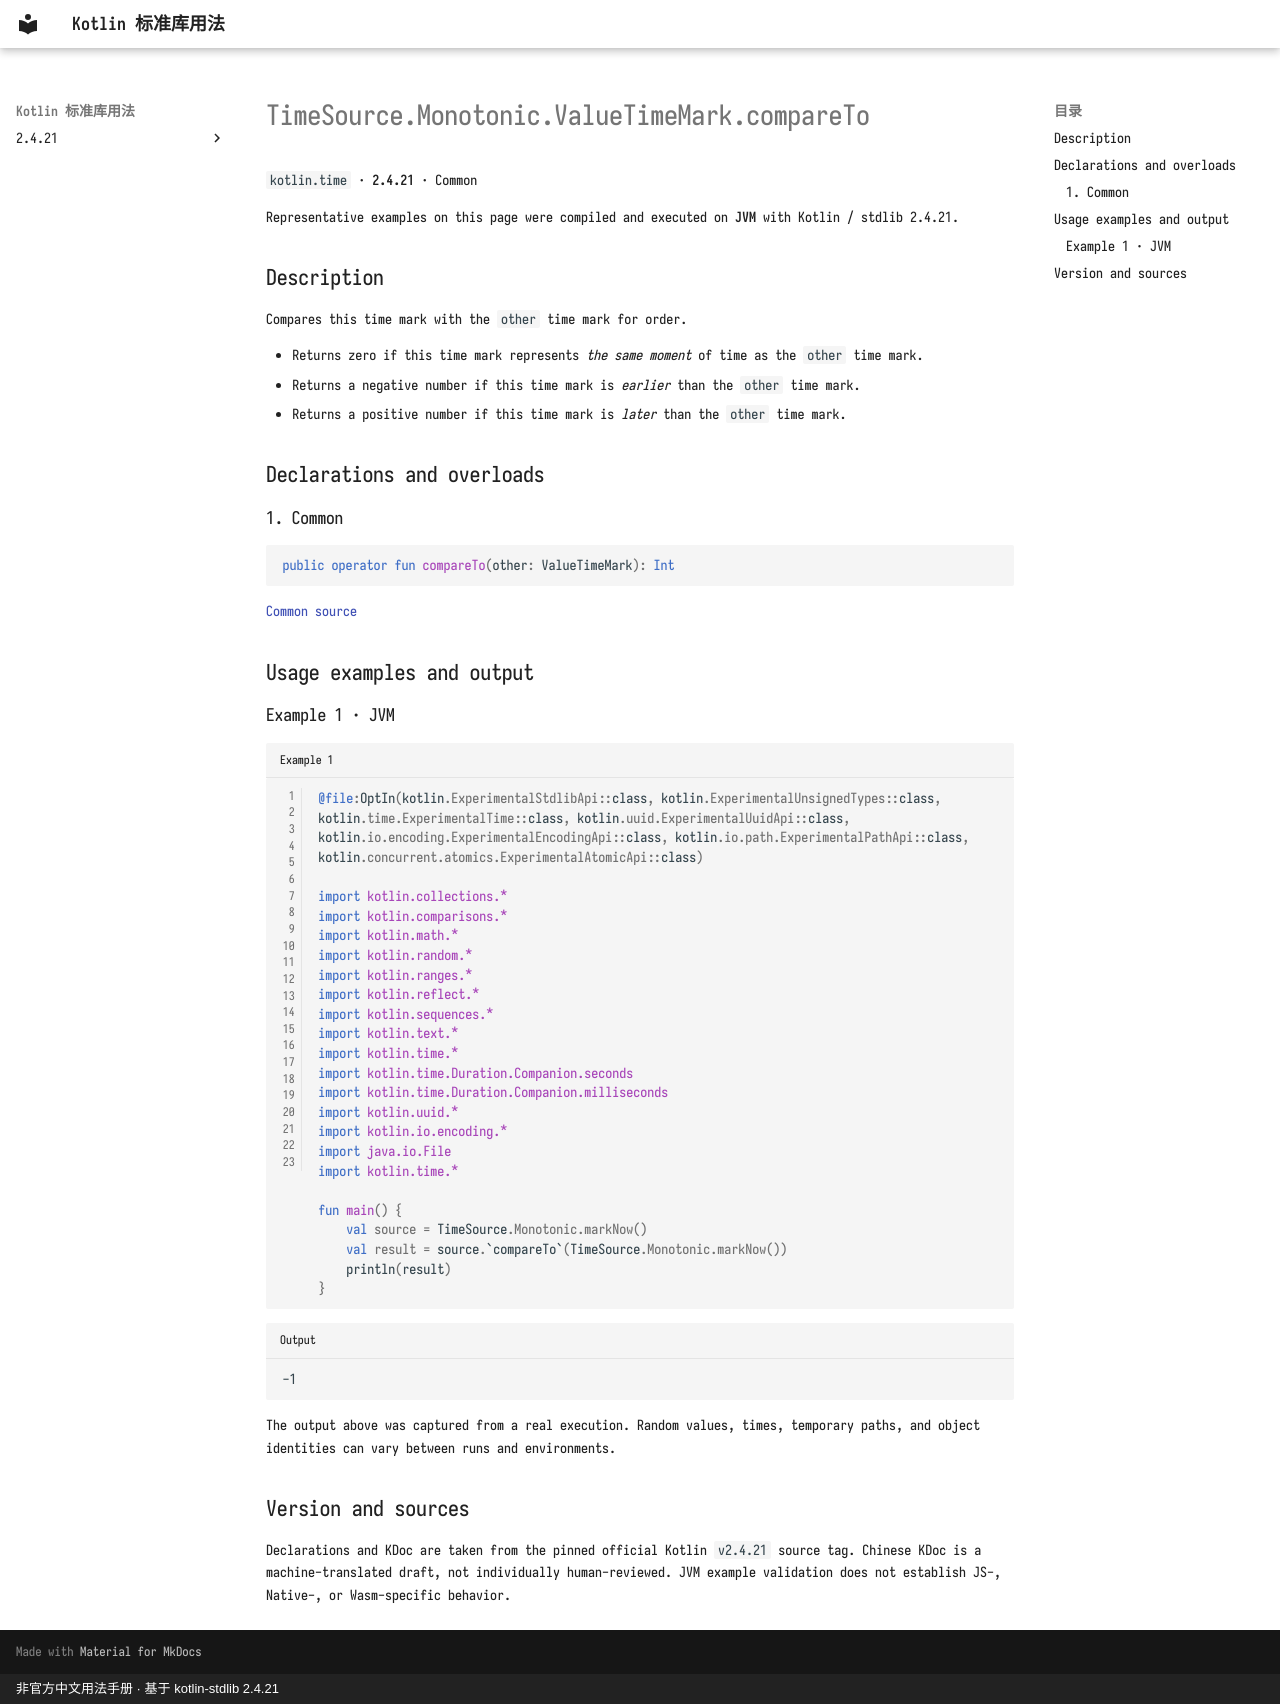

repository: oooooooko/kotlin-stdlib-docs · page: en/api/kotlin.time/timesource-monotonic-valuetimemark-compareto--20c7415d/index.html · generator: mkdocs · copyright: 非官方中文用法手册 · 基于 kotlin-stdlib 2.4.21

# TimeSource.Monotonic.ValueTimeMark.compareTo

`kotlin.time` · **2.4.21** · Common

Representative examples on this page were compiled and executed on **JVM** with Kotlin / stdlib 2.4.21.

## Description

Compares this time mark with the `other` time mark for order.

- Returns zero if this time mark represents *the same moment* of time as the `other` time mark.
- Returns a negative number if this time mark is *earlier* than the `other` time mark.
- Returns a positive number if this time mark is *later* than the `other` time mark.

## Declarations and overloads

### 1. Common

```kotlin
public operator fun compareTo(other: ValueTimeMark): Int
```

[Common source](https://github.com/JetBrains/kotlin/blob/v2.4.21/libraries/stdlib/src/kotlin/time/TimeSource.kt#L107)

## Usage examples and output

### Example 1 · JVM

```kotlin title="Example 1" linenums="1"
@file:OptIn(kotlin.ExperimentalStdlibApi::class, kotlin.ExperimentalUnsignedTypes::class, kotlin.time.ExperimentalTime::class, kotlin.uuid.ExperimentalUuidApi::class, kotlin.io.encoding.ExperimentalEncodingApi::class, kotlin.io.path.ExperimentalPathApi::class, kotlin.concurrent.atomics.ExperimentalAtomicApi::class)

import kotlin.collections.*
import kotlin.comparisons.*
import kotlin.math.*
import kotlin.random.*
import kotlin.ranges.*
import kotlin.reflect.*
import kotlin.sequences.*
import kotlin.text.*
import kotlin.time.*
import kotlin.time.Duration.Companion.seconds
import kotlin.time.Duration.Companion.milliseconds
import kotlin.uuid.*
import kotlin.io.encoding.*
import java.io.File
import kotlin.time.*

fun main() {
    val source = TimeSource.Monotonic.markNow()
    val result = source.`compareTo`(TimeSource.Monotonic.markNow())
    println(result)
}
```

```text title="Output"
-1
```

The output above was captured from a real execution. Random values, times, temporary paths, and object identities can vary between runs and environments.

## Version and sources

Declarations and KDoc are taken from the pinned official Kotlin `v2.4.21` source tag. Chinese KDoc is a machine-translated draft, not individually human-reviewed. JVM example validation does not establish JS-, Native-, or Wasm-specific behavior.
